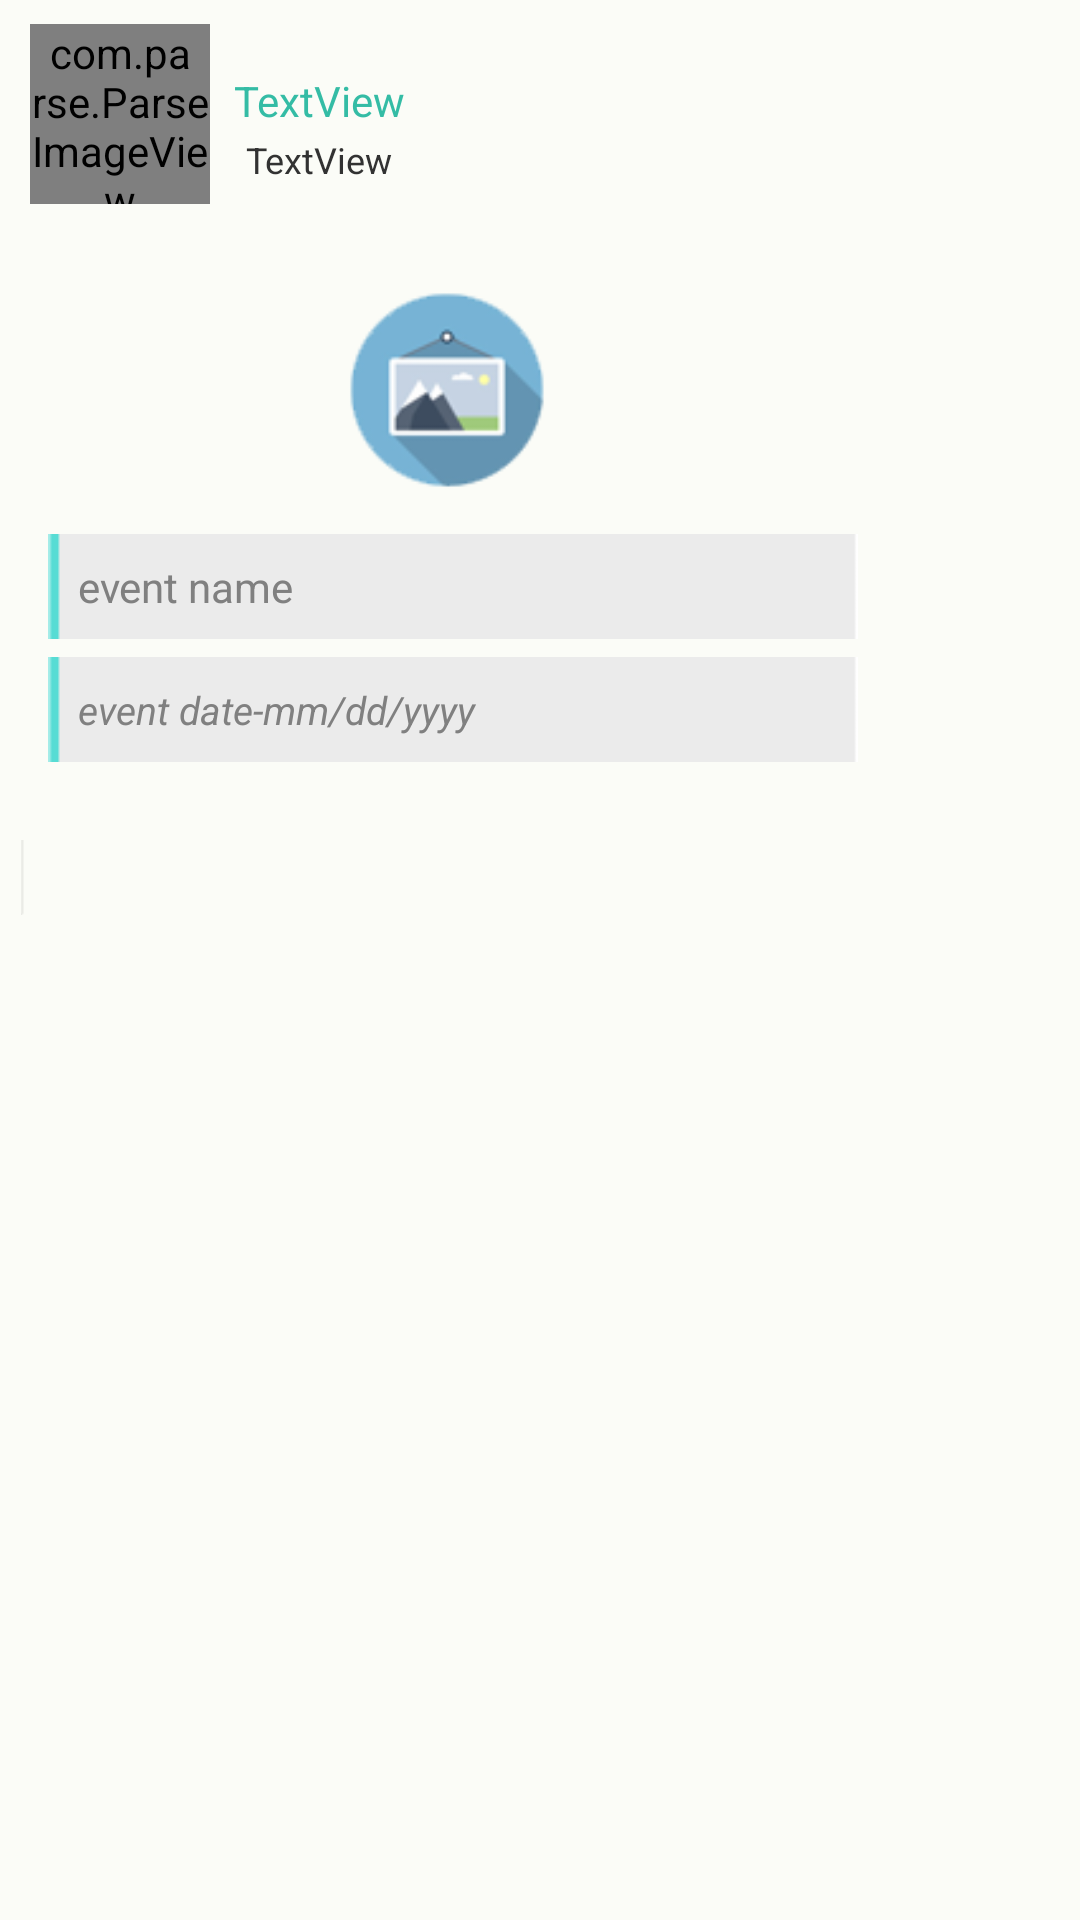

This screen was rendered from an Android layout file. Write that file and the resources it references.
<!-- AndroidManifest.xml: application theme android:Theme.Holo.Light -->
<!-- res/layout/event_post.xml -->
<?xml version="1.0" encoding="utf-8"?>
<AbsoluteLayout xmlns:android="http://schemas.android.com/apk/res/android"
    android:id="@+id/AbsoluteLayout1"
    android:layout_width="wrap_content"
    android:layout_height="wrap_content"
    android:background="#fbfcf7"
    android:clickable="true" >

    <com.parse.ParseImageView
        android:id="@+id/imageView1"
        android:layout_width="60dp"
        android:layout_height="60dp"
        android:layout_x="10dp"
        android:layout_y="8dp"
        android:src="@drawable/userpic" />

    <TextView
        android:id="@+id/textView1"
        android:layout_width="wrap_content"
        android:layout_height="wrap_content"
        android:layout_x="78dp"
        android:layout_y="24dp"
        android:text="TextView"
        android:textColor="#34BcA5" />

    <TextView
        android:id="@+id/textView2"
        android:layout_width="wrap_content"
        android:layout_height="wrap_content"
        android:layout_x="82dp"
        android:layout_y="45dp"
        android:text="TextView"
        android:textSize="12sp" />

    <EditText
        android:id="@+id/editText1"
        android:layout_width="294dp"
        android:layout_height="160dp"
        android:layout_x="7dp"
        android:layout_y="280dp"
        android:background="@drawable/app_background"
        android:ems="10"
        android:gravity="center_vertical|top"
        android:inputType="textMultiLine"
        android:maxLength="200" >

        <requestFocus />
    </EditText>

    <EditText
        android:id="@+id/editText3"
        android:layout_width="270dp"
        android:layout_height="35dp"
        android:layout_marginBottom="16dp"
        android:layout_x="16dp"
        android:layout_y="219dp"
        android:background="@drawable/signupfield"
        android:ems="10"
        android:gravity="center_vertical"
        android:hint="event date-mm/dd/yyyy"
        android:maxLength="12"
        android:paddingLeft="10dp"
        android:textSize="13sp"
        android:textStyle="italic" />

    <EditText
        android:id="@+id/editText2"
        android:layout_width="270dp"
        android:layout_height="35dp"
        android:layout_x="16dp"
        android:layout_y="178dp"
        android:background="@drawable/signupfield"
        android:ems="10"
        android:hint="event name"
        android:paddingLeft="10dp"
        android:textSize="14sp" />

    <ImageView
        android:id="@+id/imageView3"
        android:layout_width="76dp"
        android:layout_height="76dp"
        android:layout_x="111dp"
        android:layout_y="92dp"
        android:background="@drawable/photopost_upload" />

    <TextView
        android:id="@+id/textView3"
        android:layout_width="wrap_content"
        android:layout_height="wrap_content"
        android:layout_x="252dp"
        android:layout_y="124dp" />

</AbsoluteLayout>
<!-- resources referenced by this layout -->
<resources>
  <!-- drawable photopost_upload (drawable) -->
  <?xml version="1.0" encoding="utf-8"?>
  <selector xmlns:android="http://schemas.android.com/apk/res/android">
      <item android:drawable="@drawable/ff_se"
            android:state_pressed="true" />
      <item android:drawable="@drawable/ff_se"
            android:state_focused="true" />
      <item android:drawable="@drawable/ff" />
  </selector>
  <!-- drawable signupfield: png bitmap (drawable-hdpi, 47470 bytes) -->
  <!-- drawable userpic: png bitmap (drawable-hdpi, 20156 bytes) -->
  <!-- drawable ff_se: png bitmap (drawable-hdpi, 22346 bytes) -->
  <!-- drawable ff: png bitmap (drawable-hdpi, 23397 bytes) -->
</resources>
